Photos from the image-classification dataset "palm-fruit-ripeness-classification-2" in the GitHub repository arivin29/sawit. Its 6 classes are: empty bunch, overripe, ripe, rotten, underripe, unripe.

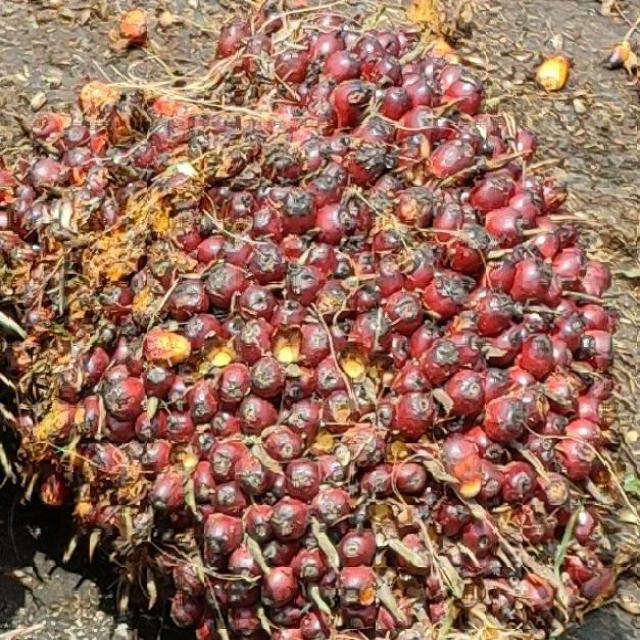
Label: underripe

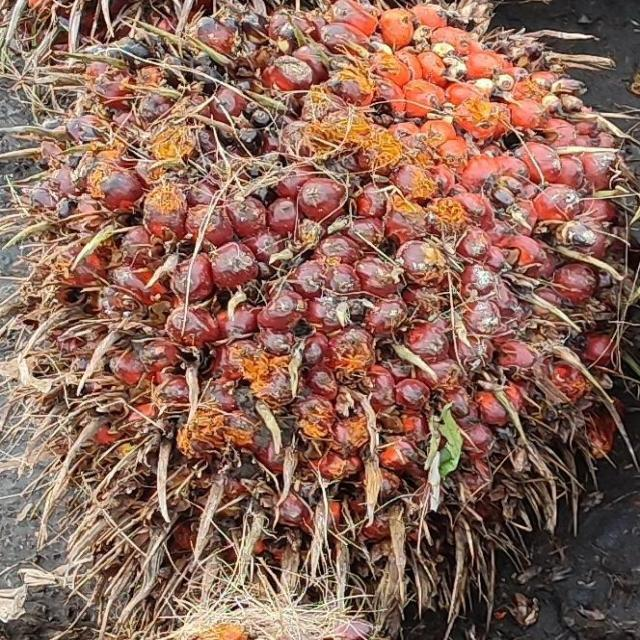
Label: ripe

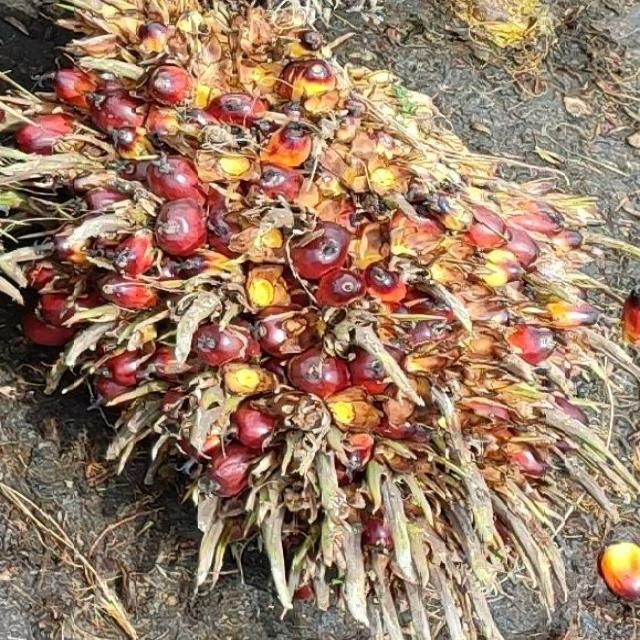
Label: overripe

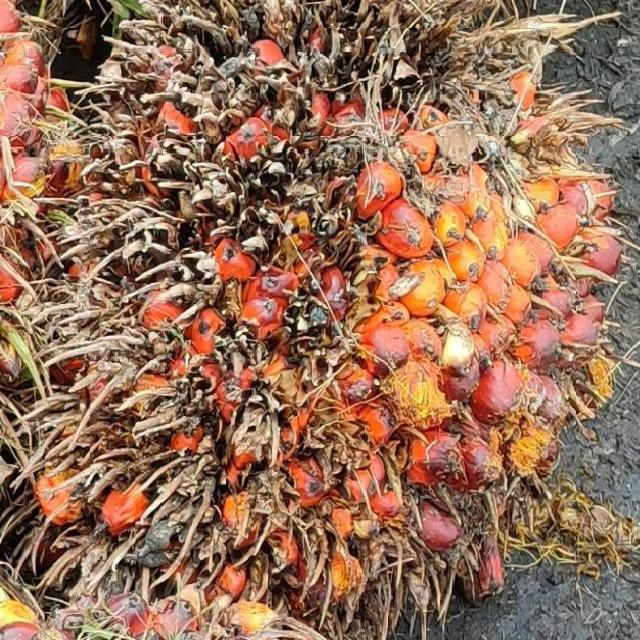
Label: ripe

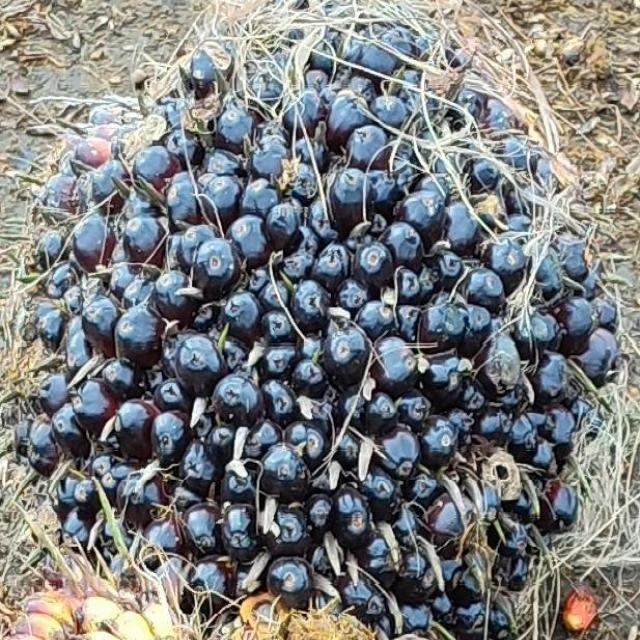
Label: unripe

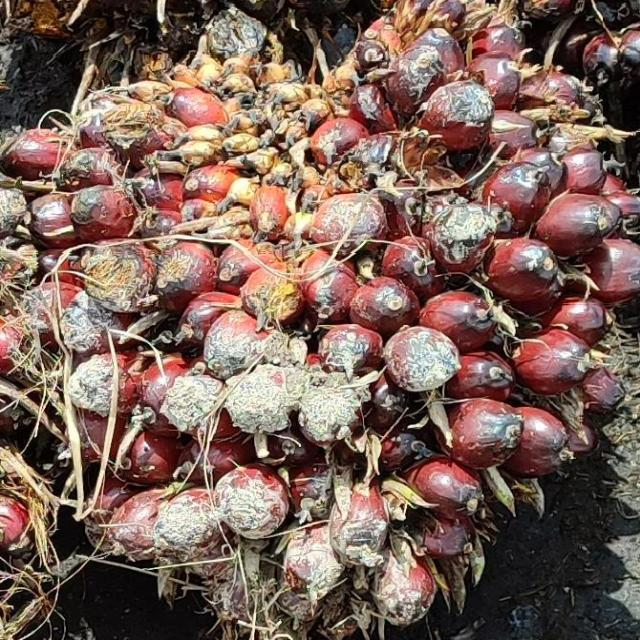
Label: underripe
